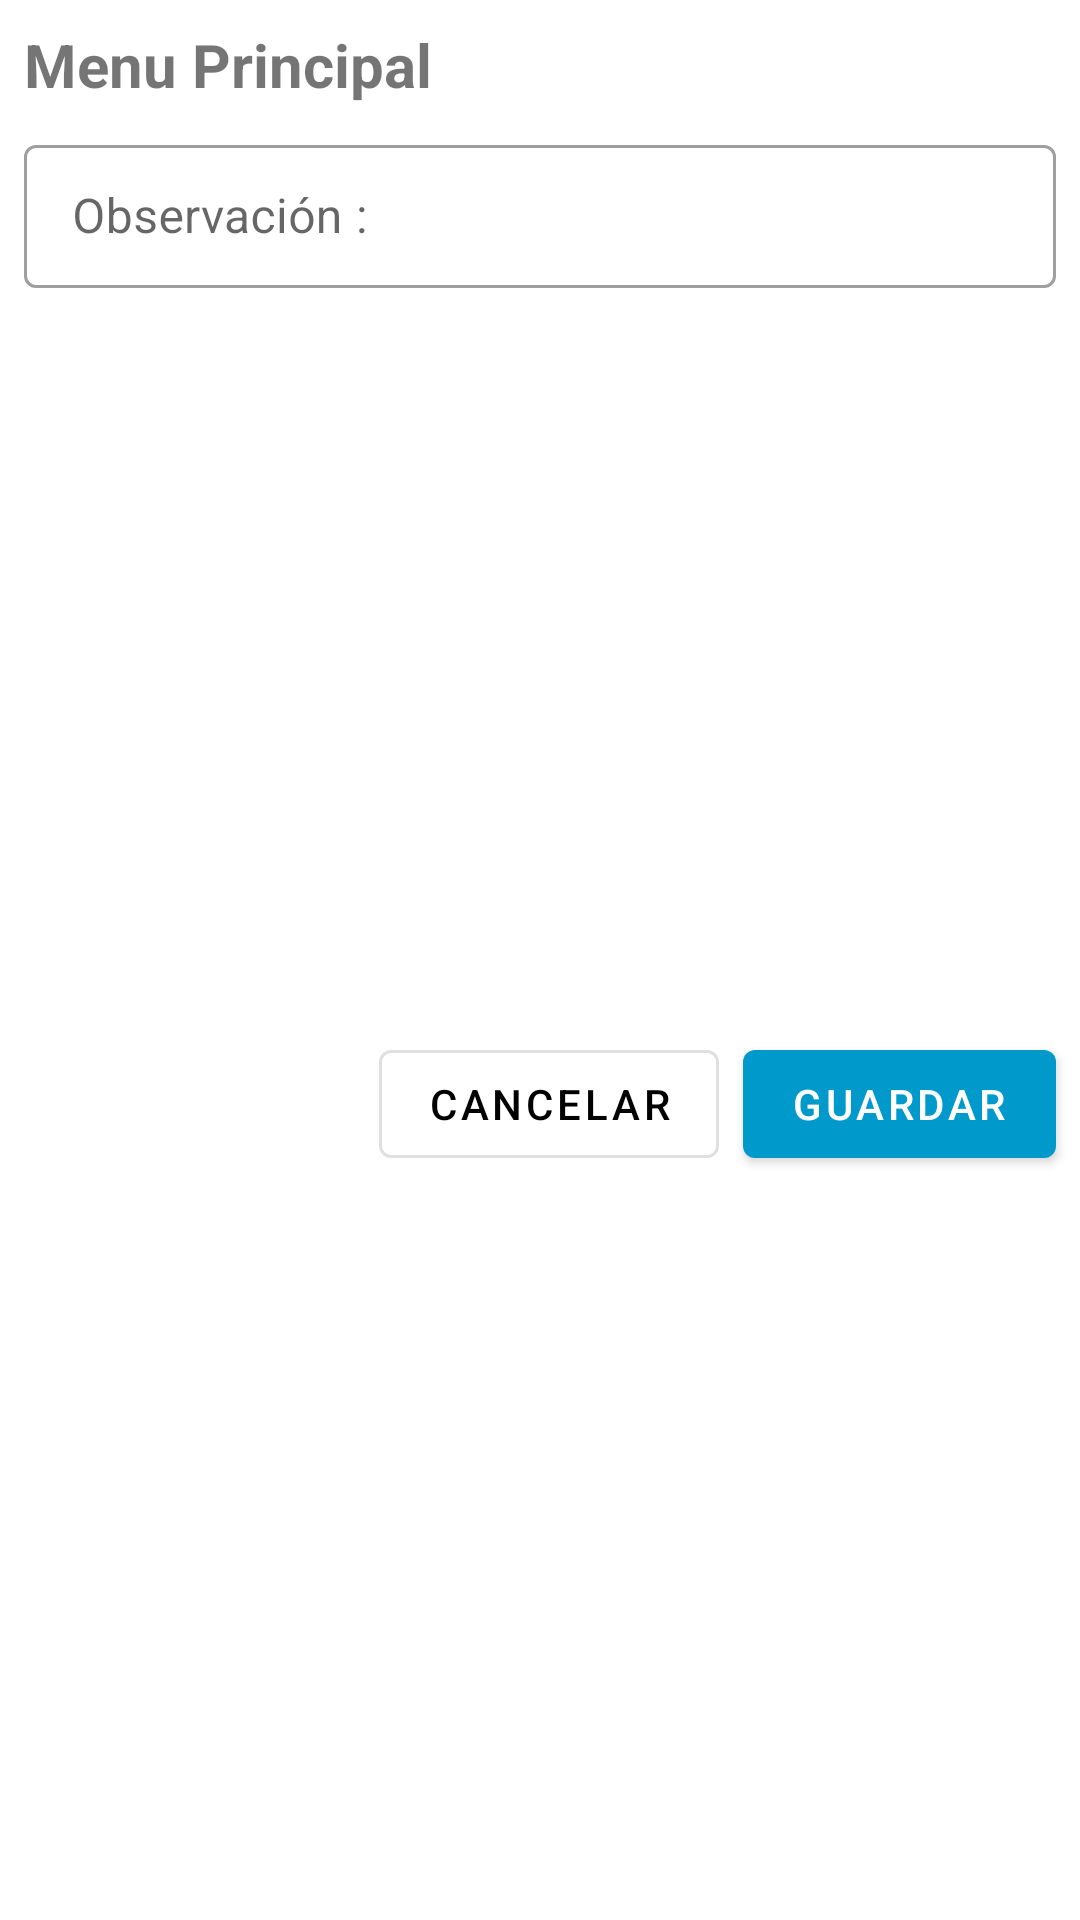

The Android layout XML behind this screen, and the referenced resources:
<!-- AndroidManifest.xml: application theme AppTheme -->
<!-- res/layout/dialog_inspection_detalle.xml -->
<?xml version="1.0" encoding="utf-8"?>
<androidx.constraintlayout.widget.ConstraintLayout xmlns:android="http://schemas.android.com/apk/res/android"
    xmlns:app="http://schemas.android.com/apk/res-auto"
    android:layout_width="match_parent"
    android:layout_height="wrap_content">

    <TextView
        android:id="@+id/textDialogTitle"
        android:layout_width="match_parent"
        android:layout_height="wrap_content"
        android:layout_marginStart="8dp"
        android:layout_marginTop="8dp"
        android:layout_marginEnd="8dp"
        android:text="@string/title_menu"
        android:textSize="20sp"
        android:textStyle="bold"
        app:layout_constraintEnd_toEndOf="parent"
        app:layout_constraintStart_toStartOf="parent"
        app:layout_constraintTop_toTopOf="parent" />


    <com.google.android.material.textfield.TextInputLayout
        android:id="@+id/textViewLayoutHint1"
        style="@style/Widget.MaterialComponents.TextInputLayout.OutlinedBox.Dense"
        android:layout_width="match_parent"
        android:layout_height="wrap_content"
        android:layout_marginStart="8dp"
        android:layout_marginTop="8dp"
        android:layout_marginEnd="8dp"
        android:hint="@string/observacion"
        android:visibility="visible"
        app:layout_constraintEnd_toEndOf="parent"
        app:layout_constraintStart_toStartOf="parent"
        app:layout_constraintTop_toBottomOf="@+id/textDialogTitle">

        <com.google.android.material.textfield.TextInputEditText
            android:id="@+id/editTextObservacion"
            android:layout_width="match_parent"
            android:layout_height="wrap_content"
            android:inputType="text" />
    </com.google.android.material.textfield.TextInputLayout>


    <com.google.android.material.button.MaterialButton
        android:id="@+id/buttonGuardar"
        android:layout_width="wrap_content"
        android:layout_height="wrap_content"
        android:layout_marginTop="8dp"
        android:layout_marginEnd="8dp"
        android:layout_marginBottom="8dp"
        android:text="@string/save"
        app:layout_constraintBottom_toBottomOf="parent"
        app:layout_constraintEnd_toEndOf="parent"
        app:layout_constraintTop_toBottomOf="@+id/textViewLayoutHint1" />

    <com.google.android.material.button.MaterialButton
        android:id="@+id/buttonCancelar"
        style="@style/Widget.MaterialComponents.Button.OutlinedButton"
        android:layout_width="wrap_content"
        android:layout_height="wrap_content"
        android:layout_marginTop="8dp"
        android:layout_marginEnd="8dp"
        android:layout_marginBottom="8dp"
        android:text="@string/cancel"
        android:textColor="@color/colorBlack"
        app:layout_constraintBottom_toBottomOf="parent"
        app:layout_constraintEnd_toStartOf="@+id/buttonGuardar"
        app:layout_constraintTop_toBottomOf="@+id/textViewLayoutHint1" />
</androidx.constraintlayout.widget.ConstraintLayout>
<!-- resources referenced by this layout -->
<resources>
  <color name="colorBlack">#000</color>
  <string name="cancel">Cancelar</string>
  <string name="observacion">Observación :</string>
  <string name="save">Guardar</string>
  <string name="title_menu">Menu Principal</string>
  <style name="AppTheme" parent="Theme.MaterialComponents.Light.NoActionBar">
          
          <item name="colorPrimary">@color/colorPrimary</item>
          <item name="colorPrimaryDark">@color/colorPrimaryDark</item>
          <item name="colorAccent">@color/colorAccent</item>
          
      </style>
  <color name="colorPrimary">#0099CC</color>
  <color name="colorPrimaryDark">#3498db</color>
  <color name="colorAccent">#FF5252</color>
</resources>
